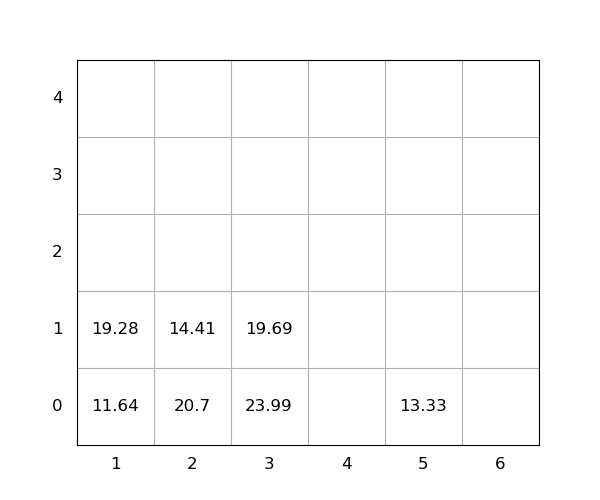

The data file committed next to this chart (first rows):
idx, loc_x, loc_y, loc_z, weight, seq, emerg, reloc, size(ft)
1, 3, 0, 0, 23.99, 0, 0, 1.0, 20
2, 5, 0, 0, 13.33, 0, 0, 0, 20
3, 1, 0, 0, 11.64, 1, 0, 0, 20
4, 1, 0, 1, 19.28, 2, 0, 0, 20
5, 3, 0, 1, 19.69, 3, 0, 1.0, 20
6, 2, 0, 0, 20.7, 4, 0, 1, 20
7, 2, 0, 1, 14.41, 5, 0, 1, 20
